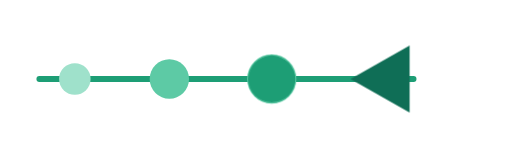
t = 0.00 s
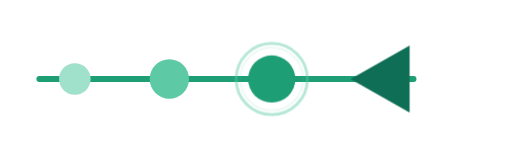
t = 0.66 s
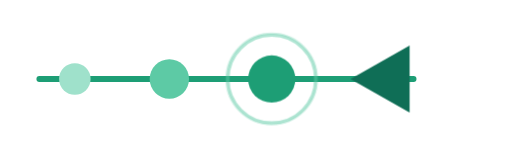
t = 1.19 s
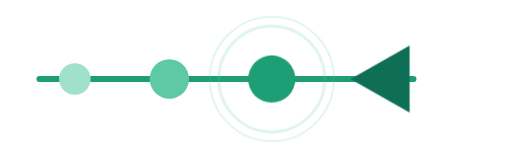
t = 1.94 s
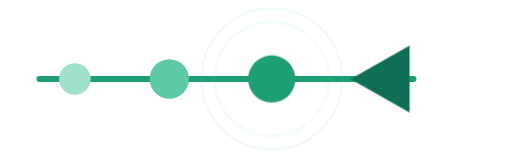
t = 2.43 s
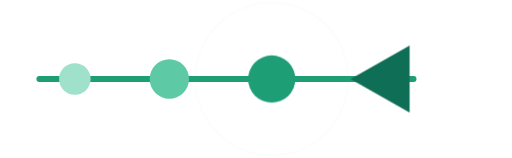
t = 2.91 s

The animated SVG that drew these frames (rendered in a browser with its animation timeline set to each time). Animation: 2 CSS @keyframes rules; one cycle of 3.40 s, repeats indefinitely.

<svg xmlns="http://www.w3.org/2000/svg" width="260" height="80" viewBox="0 0 260 80">
  <title>Agent Events mark (animated)</title>
  <style>
    @keyframes ae-p1 { 0%{r:12;opacity:0} 35%{opacity:.55} 100%{r:30;opacity:0} }
    @keyframes ae-p2 { 0%{r:12;opacity:0} 35%{opacity:.3} 100%{r:40;opacity:0} }
    .r1{animation:ae-p1 3s ease-out infinite;transform-box:fill-box;transform-origin:center}
    .r2{animation:ae-p2 3s ease-out infinite .4s;transform-box:fill-box;transform-origin:center}
    @media (prefers-reduced-motion: reduce){ .r1,.r2{animation:none;opacity:.4} }
  </style>
  <line x1="20" y1="40" x2="210" y2="40" stroke="#1D9E75" stroke-width="3" stroke-linecap="round"/>
  <circle cx="38" cy="40" r="8" fill="#9FE1CB"/>
  <circle cx="86" cy="40" r="10" fill="#5DCAA5"/>
  <circle class="r2" cx="138" cy="40" r="12" fill="none" stroke="#5DCAA5" stroke-width="1"/>
  <circle class="r1" cx="138" cy="40" r="12" fill="none" stroke="#5DCAA5" stroke-width="1.5"/>
  <circle cx="138" cy="40" r="12" fill="#1D9E75"/>
  <path d="M178 40 L208 23 L208 57 Z" fill="#0F6E56"/>
</svg>
